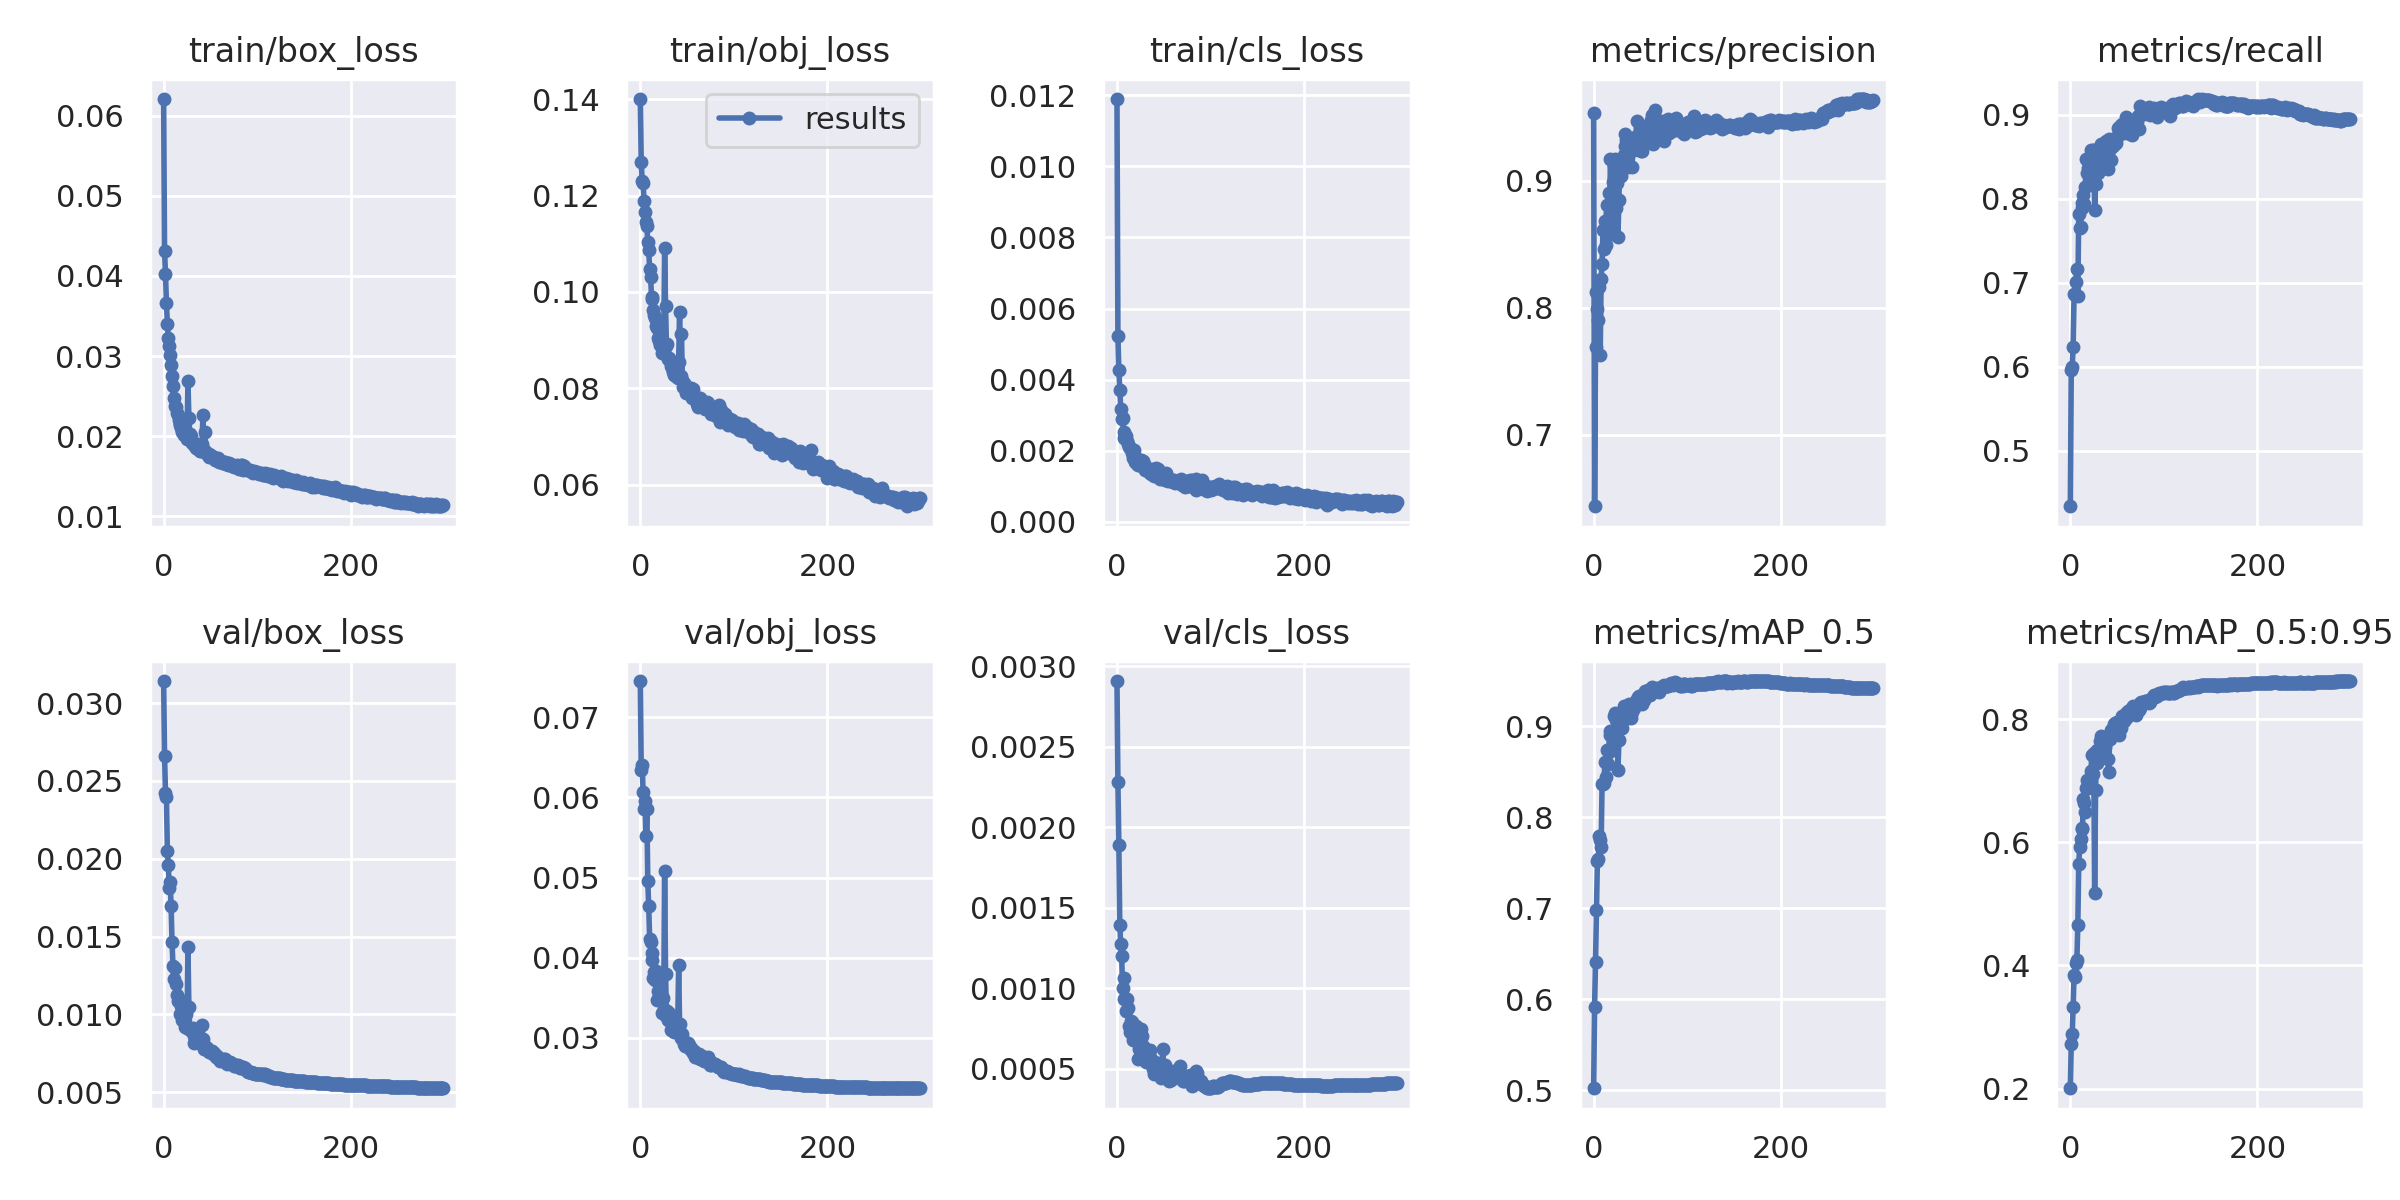

The table this chart was drawn from, first rows:
epoch, train/box_loss, train/obj_loss, train/cls_loss, metrics/precision, metrics/recall, metrics/mAP_0.5, metrics/mAP_0.5:0.95, val/box_loss, val/obj_loss, val/cls_loss, x/lr0, x/lr1, x/lr2
0, 0.06208, 0.14, 0.01189, 0.9536, 0.4338, 0.5021, 0.2006, 0.03142, 0.07454, 0.002907, 0.00333, 0.00333, 0.07003
1, 0.04312, 0.127, 0.005218, 0.6437, 0.5956, 0.5916, 0.2731, 0.0266, 0.06345, 0.002279, 0.006663, 0.006663, 0.04003
2, 0.04023, 0.1231, 0.004273, 0.7695, 0.5998, 0.6411, 0.2889, 0.02425, 0.06401, 0.00189, 0.009995, 0.009995, 0.01003
3, 0.03663, 0.1225, 0.003706, 0.8122, 0.6236, 0.6984, 0.3323, 0.02395, 0.06068, 0.001394, 0.009998, 0.009998, 0.009998
4, 0.03399, 0.1189, 0.003187, 0.799, 0.6863, 0.7524, 0.3852, 0.02048, 0.05861, 0.001276, 0.009998, 0.009998, 0.009998
5, 0.03222, 0.1166, 0.00289, 0.7903, 0.6855, 0.7544, 0.3818, 0.01961, 0.05958, 0.0012, 0.009996, 0.009996, 0.009996
6, 0.03122, 0.1145, 0.002914, 0.8168, 0.7006, 0.7789, 0.4047, 0.01815, 0.05519, 0.001002, 0.009994, 0.009994, 0.009994
7, 0.03008, 0.1137, 0.002515, 0.7626, 0.7169, 0.7748, 0.4087, 0.0185, 0.05862, 0.001063, 0.009991, 0.009991, 0.009991
8, 0.02882, 0.1104, 0.002363, 0.8228, 0.6848, 0.7677, 0.4654, 0.01695, 0.04954, 0.0009356, 0.009988, 0.009988, 0.009988
9, 0.02746, 0.1087, 0.002388, 0.8347, 0.7816, 0.8366, 0.5645, 0.01462, 0.04647, 0.000939, 0.009984, 0.009984, 0.009984
10, 0.02623, 0.1047, 0.002405, 0.8611, 0.765, 0.8363, 0.5923, 0.01311, 0.0423, 0.0008603, 0.00998, 0.00998, 0.00998
11, 0.02471, 0.1032, 0.002288, 0.8465, 0.7661, 0.8374, 0.6051, 0.01226, 0.042, 0.0009301, 0.009975, 0.009975, 0.009975
12, 0.02376, 0.09899, 0.002187, 0.8681, 0.7957, 0.8612, 0.6217, 0.01296, 0.0406, 0.0008795, 0.00997, 0.00997, 0.00997
13, 0.02367, 0.09864, 0.002117, 0.8492, 0.7895, 0.8439, 0.6235, 0.01195, 0.03972, 0.0007675, 0.009964, 0.009964, 0.009964
14, 0.02292, 0.09634, 0.002084, 0.8807, 0.8052, 0.8741, 0.6706, 0.01122, 0.0375, 0.0007276, 0.009958, 0.009958, 0.009958
15, 0.02262, 0.09526, 0.002052, 0.8696, 0.7941, 0.8585, 0.6639, 0.01085, 0.03825, 0.0007958, 0.009952, 0.009952, 0.009952
16, 0.02206, 0.09461, 0.001941, 0.8903, 0.8146, 0.8716, 0.6493, 0.01092, 0.03715, 0.0007874, 0.009945, 0.009945, 0.009945
17, 0.0215, 0.09299, 0.001786, 0.8744, 0.8477, 0.891, 0.6877, 0.0109, 0.03833, 0.0006812, 0.009937, 0.009937, 0.009937
18, 0.02133, 0.09263, 0.002032, 0.9172, 0.8309, 0.8943, 0.7007, 0.01, 0.03468, 0.0007413, 0.009929, 0.009929, 0.009929
19, 0.02101, 0.09045, 0.001684, 0.8815, 0.8371, 0.8923, 0.6884, 0.01056, 0.0358, 0.0007166, 0.00992, 0.00992, 0.00992
20, 0.02057, 0.0899, 0.001805, 0.858, 0.8282, 0.8769, 0.6983, 0.00966, 0.03523, 0.0007678, 0.009911, 0.009911, 0.009911
21, 0.02051, 0.08908, 0.001631, 0.8992, 0.8163, 0.8892, 0.7042, 0.009735, 0.03471, 0.0006823, 0.009902, 0.009902, 0.009902
22, 0.0202, 0.0892, 0.001748, 0.9124, 0.8579, 0.9115, 0.7151, 0.009762, 0.03531, 0.0005624, 0.009892, 0.009892, 0.009892
23, 0.02019, 0.08728, 0.001612, 0.9174, 0.8451, 0.9141, 0.7417, 0.009208, 0.03309, 0.000678, 0.009881, 0.009881, 0.009881
24, 0.01996, 0.08768, 0.001594, 0.879, 0.8583, 0.9071, 0.7105, 0.01002, 0.03502, 0.0006253, 0.00987, 0.00987, 0.00987
25, 0.01966, 0.08774, 0.001732, 0.8986, 0.8585, 0.908, 0.7446, 0.009154, 0.0336, 0.0006475, 0.009859, 0.009859, 0.009859
26, 0.0269, 0.1091, 0.001734, 0.8561, 0.7867, 0.8519, 0.5181, 0.01431, 0.05086, 0.000749, 0.009847, 0.009847, 0.009847
27, 0.02229, 0.09699, 0.001641, 0.8853, 0.8174, 0.8851, 0.6849, 0.01048, 0.03801, 0.0007062, 0.009834, 0.009834, 0.009834
28, 0.02033, 0.08877, 0.001701, 0.9146, 0.8542, 0.9148, 0.7498, 0.008986, 0.03267, 0.0006438, 0.009821, 0.009821, 0.009821
29, 0.01999, 0.08918, 0.001626, 0.9039, 0.8556, 0.9083, 0.7279, 0.009083, 0.03329, 0.0006256, 0.009808, 0.009808, 0.009808
30, 0.01918, 0.0861, 0.001455, 0.9106, 0.8314, 0.8982, 0.7346, 0.00892, 0.03223, 0.0005874, 0.009794, 0.009794, 0.009794
31, 0.01915, 0.08639, 0.001492, 0.9172, 0.85, 0.9138, 0.7493, 0.00911, 0.03303, 0.0005441, 0.00978, 0.00978, 0.00978
32, 0.0192, 0.08571, 0.001518, 0.9204, 0.8588, 0.9224, 0.7645, 0.008635, 0.03232, 0.0005659, 0.009765, 0.009765, 0.009765
33, 0.01889, 0.08462, 0.0015, 0.9275, 0.8648, 0.9216, 0.772, 0.008193, 0.03093, 0.0005943, 0.00975, 0.00975, 0.00975
34, 0.01881, 0.08433, 0.001405, 0.9371, 0.8361, 0.918, 0.7556, 0.008461, 0.0317, 0.0005853, 0.009734, 0.009734, 0.009734
35, 0.01853, 0.08342, 0.001368, 0.9319, 0.8599, 0.9225, 0.7579, 0.008731, 0.03254, 0.0006153, 0.009718, 0.009718, 0.009718
36, 0.01858, 0.08286, 0.001347, 0.9274, 0.8628, 0.9201, 0.7485, 0.008231, 0.0307, 0.0005583, 0.009701, 0.009701, 0.009701
37, 0.01847, 0.0837, 0.001476, 0.911, 0.8565, 0.9096, 0.7539, 0.008332, 0.03123, 0.0005262, 0.009684, 0.009684, 0.009684
38, 0.01829, 0.08263, 0.001352, 0.9255, 0.8686, 0.9243, 0.7666, 0.008151, 0.03118, 0.0005001, 0.009666, 0.009666, 0.009666
39, 0.01815, 0.08241, 0.001389, 0.9262, 0.8607, 0.9215, 0.7644, 0.008369, 0.03117, 0.0005093, 0.009648, 0.009648, 0.009648
40, 0.01816, 0.08212, 0.001303, 0.9329, 0.8357, 0.9096, 0.7345, 0.008383, 0.03158, 0.0004684, 0.00963, 0.00963, 0.00963
41, 0.01903, 0.08551, 0.001433, 0.9108, 0.8716, 0.9154, 0.7142, 0.009317, 0.03904, 0.0005408, 0.009611, 0.009611, 0.009611
42, 0.0226, 0.09588, 0.001521, 0.9245, 0.8599, 0.9228, 0.7676, 0.008415, 0.03171, 0.0005153, 0.009592, 0.009592, 0.009592
43, 0.01823, 0.08259, 0.001283, 0.9245, 0.8458, 0.9204, 0.7782, 0.007805, 0.03, 0.0004998, 0.009572, 0.009572, 0.009572
44, 0.0205, 0.09124, 0.001485, 0.9344, 0.8641, 0.9272, 0.7826, 0.007797, 0.03037, 0.0004814, 0.009551, 0.009551, 0.009551
45, 0.01803, 0.08183, 0.001289, 0.9333, 0.8682, 0.9264, 0.7745, 0.007926, 0.03047, 0.0004987, 0.009531, 0.009531, 0.009531
46, 0.01772, 0.08028, 0.001194, 0.9472, 0.8625, 0.9297, 0.7832, 0.007857, 0.02966, 0.0004848, 0.00951, 0.00951, 0.00951
47, 0.0177, 0.08119, 0.001333, 0.9307, 0.8716, 0.9323, 0.7925, 0.007697, 0.0292, 0.0004401, 0.009488, 0.009488, 0.009488
48, 0.01779, 0.08072, 0.00123, 0.9373, 0.8723, 0.9334, 0.7929, 0.007599, 0.02895, 0.0005032, 0.009466, 0.009466, 0.009466
49, 0.01744, 0.07912, 0.001301, 0.9262, 0.8665, 0.9255, 0.7817, 0.007677, 0.02935, 0.0006204, 0.009443, 0.009443, 0.009443
50, 0.01759, 0.07992, 0.001199, 0.9369, 0.874, 0.9335, 0.7953, 0.007626, 0.02897, 0.0004556, 0.009421, 0.009421, 0.009421
51, 0.01754, 0.07931, 0.001182, 0.9233, 0.8849, 0.9309, 0.7931, 0.007649, 0.02933, 0.0005246, 0.009397, 0.009397, 0.009397
52, 0.0175, 0.07951, 0.001369, 0.9237, 0.8844, 0.9248, 0.7745, 0.007645, 0.02905, 0.0004427, 0.009373, 0.009373, 0.009373
53, 0.01742, 0.07945, 0.001275, 0.9316, 0.8872, 0.9339, 0.7909, 0.007438, 0.02865, 0.0004432, 0.009349, 0.009349, 0.009349
54, 0.01728, 0.08012, 0.001173, 0.9322, 0.8847, 0.9287, 0.7852, 0.007499, 0.02874, 0.0004551, 0.009324, 0.009324, 0.009324
55, 0.01706, 0.0781, 0.001146, 0.9414, 0.8888, 0.939, 0.8046, 0.007408, 0.0284, 0.0004703, 0.0093, 0.0093, 0.0093
56, 0.01732, 0.07977, 0.001179, 0.9327, 0.8859, 0.9352, 0.7978, 0.007277, 0.02808, 0.0004217, 0.009274, 0.009274, 0.009274
57, 0.01717, 0.07845, 0.001208, 0.9412, 0.8788, 0.9353, 0.7965, 0.007301, 0.02829, 0.0004364, 0.009248, 0.009248, 0.009248
58, 0.01725, 0.07834, 0.001149, 0.9439, 0.8835, 0.9396, 0.8058, 0.007201, 0.02785, 0.0004276, 0.009222, 0.009222, 0.009222
59, 0.01677, 0.07799, 0.001152, 0.9337, 0.8974, 0.9385, 0.8093, 0.007151, 0.02758, 0.0004884, 0.009195, 0.009195, 0.009195
... 240 more rows
